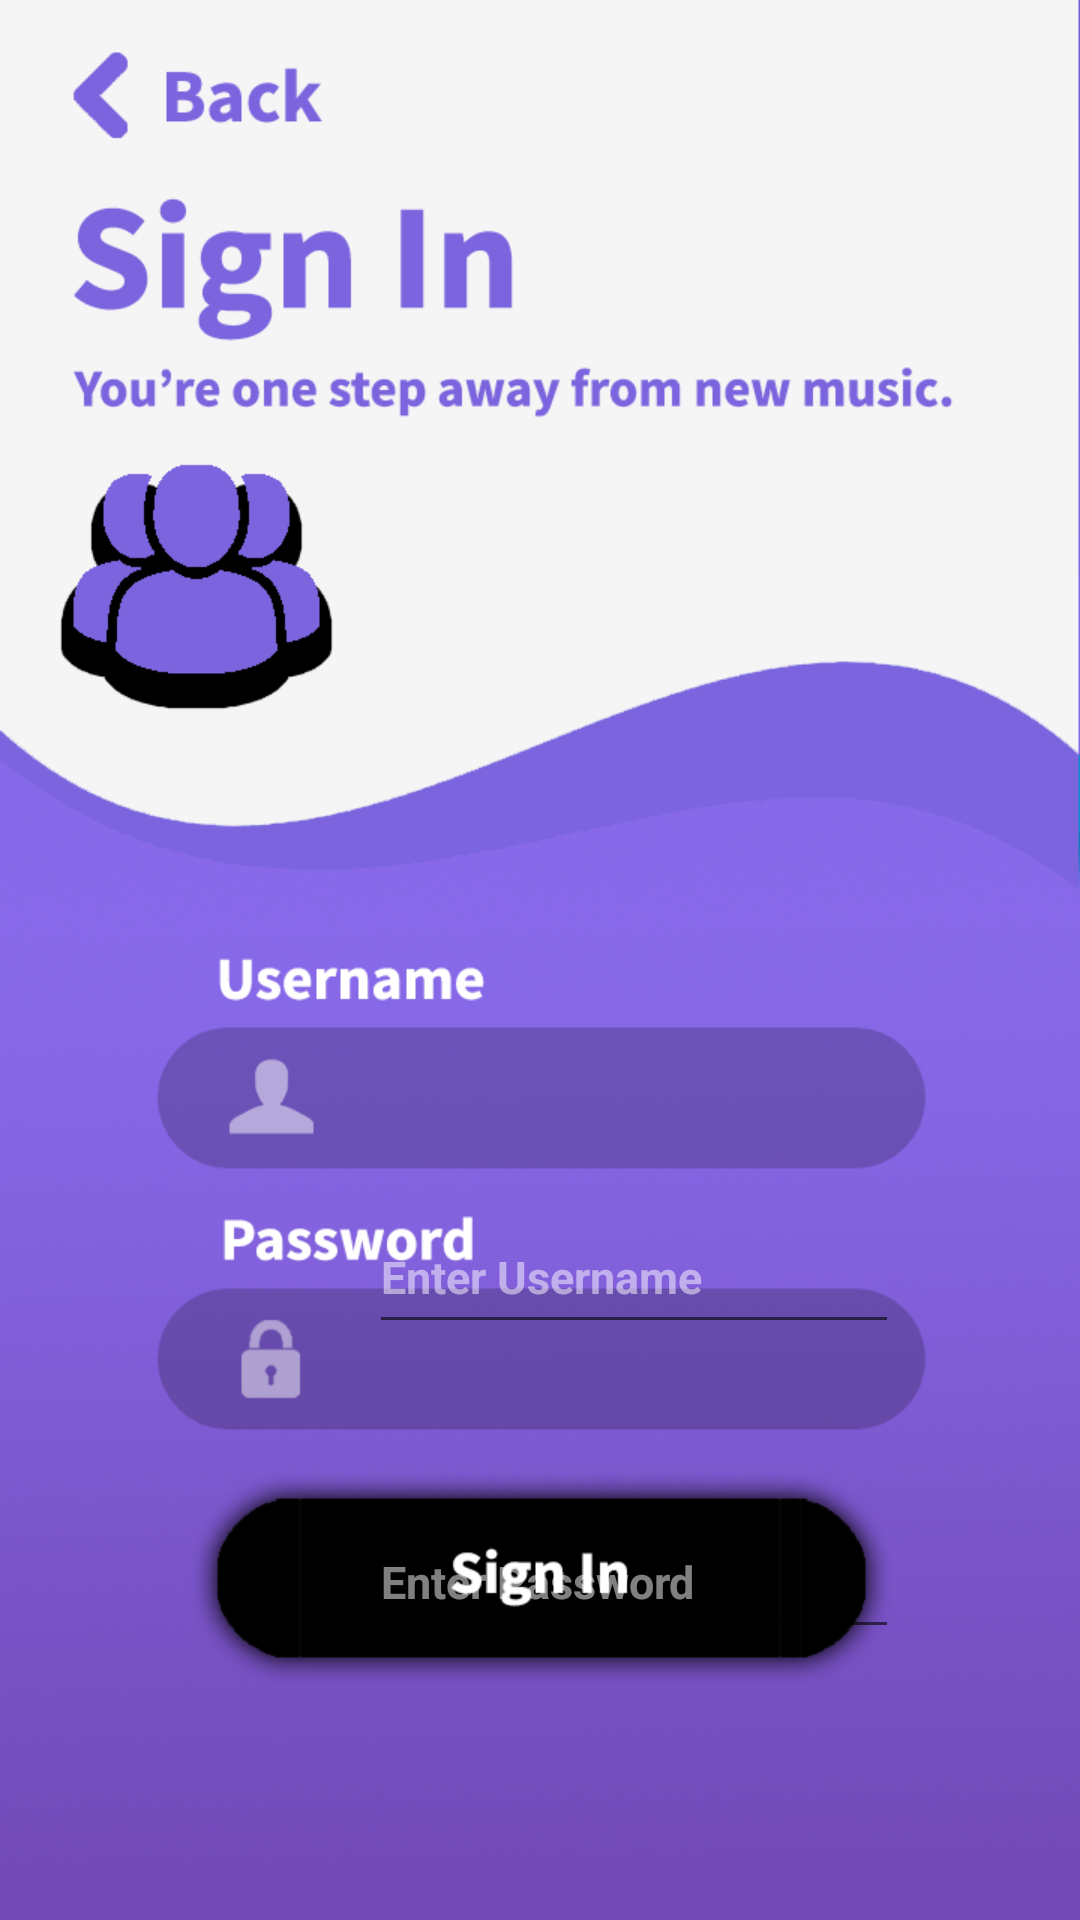

The Android layout XML behind this screen, and the referenced resources:
<!-- AndroidManifest.xml: activity theme Theme.Reccify.Fullscreen -->
<!-- res/layout/activity_sign_in.xml -->
<?xml version="1.0" encoding="utf-8"?>
<androidx.constraintlayout.widget.ConstraintLayout xmlns:android="http://schemas.android.com/apk/res/android"
    xmlns:app="http://schemas.android.com/apk/res-auto"
    xmlns:tools="http://schemas.android.com/tools"
    android:id="@+id/frameLayout9"
    android:layout_width="match_parent"
    android:layout_height="match_parent"
    android:background="@drawable/signin2"
    android:theme="@style/ThemeOverlay.Reccify.FullscreenContainer"
    tools:context=".SignInActivity">

    

    


    <LinearLayout
        android:id="@+id/fullscreen_content_controls"
        style="@style/Widget.Theme.Reccify.ButtonBar.Fullscreen"
        android:layout_width="0dp"
        android:layout_height="wrap_content"
        android:orientation="horizontal"
        app:layout_constraintBottom_toBottomOf="parent"
        app:layout_constraintEnd_toEndOf="parent"
        app:layout_constraintStart_toStartOf="parent"
        app:layout_constraintTop_toBottomOf="@+id/constraintLayout2"
        tools:ignore="UselessParent" />

    <androidx.constraintlayout.widget.ConstraintLayout
        android:id="@+id/constraintLayout6"
        android:layout_width="0dp"
        android:layout_height="0dp"
        app:layout_constraintBottom_toBottomOf="parent"
        app:layout_constraintEnd_toEndOf="parent"
        app:layout_constraintStart_toStartOf="parent"
        app:layout_constraintTop_toTopOf="parent">

        <EditText
            android:id="@+id/inputUsername"
            android:layout_width="wrap_content"
            android:layout_height="wrap_content"
            android:ems="10"
            android:hint="Enter Username"
            android:inputType="textPersonName"
            android:minHeight="48dp"
            android:textColor="#DAFFFFFF"
            android:textColorHint="#80FFFFFF"
            android:textSize="15sp"
            android:textStyle="bold"
            app:layout_constraintBottom_toTopOf="@+id/guideline7"
            app:layout_constraintEnd_toStartOf="@+id/guideline10"
            app:layout_constraintHorizontal_bias="0.0"
            app:layout_constraintStart_toStartOf="@+id/guideline9"
            app:layout_constraintTop_toTopOf="@+id/guideline8"
            app:layout_constraintVertical_bias="1.0"
            tools:ignore="SpeakableTextPresentCheck" />

        <EditText
            android:id="@+id/inputPassword"
            android:layout_width="wrap_content"
            android:layout_height="wrap_content"
            android:ems="10"
            android:hint="Enter Password"
            android:inputType="textPassword"
            android:minHeight="48dp"
            android:textColor="#FFFFFF"
            android:textColorHint="#80FFFFFF"
            android:textSize="15sp"
            android:textStyle="bold"
            app:layout_constraintBottom_toTopOf="@+id/guideline15"
            app:layout_constraintEnd_toStartOf="@+id/guideline10"
            app:layout_constraintHorizontal_bias="0.0"
            app:layout_constraintStart_toStartOf="@+id/guideline9"
            app:layout_constraintTop_toTopOf="@+id/guideline5"
            tools:ignore="SpeakableTextPresentCheck" />

        <Button
            android:id="@+id/backButton"
            android:layout_width="121dp"
            android:layout_height="51dp"
            android:alpha="0"
            android:onClick="backRequest"
            android:text="Button"
            app:layout_constraintBottom_toTopOf="@+id/guideline13"
            app:layout_constraintEnd_toStartOf="@+id/guideline9"
            app:layout_constraintHorizontal_bias="0.058"
            app:layout_constraintStart_toStartOf="@+id/guideline12"
            app:layout_constraintTop_toTopOf="@+id/guideline14"
            app:layout_constraintVertical_bias="0.783" />

        <Button
            android:id="@+id/signInButton"
            android:layout_width="257dp"
            android:layout_height="73dp"
            android:alpha="0"
            android:onClick="signIn"
            android:text="Button"
            app:layout_constraintBottom_toTopOf="@+id/guideline4"
            app:layout_constraintEnd_toStartOf="@+id/guideline10"
            app:layout_constraintHorizontal_bias="1.0"
            app:layout_constraintStart_toStartOf="@+id/guideline11"
            app:layout_constraintTop_toTopOf="@+id/guideline6"
            app:layout_constraintVertical_bias="1.0" />

        <androidx.constraintlayout.widget.Guideline
            android:id="@+id/guideline6"
            android:layout_width="wrap_content"
            android:layout_height="wrap_content"
            android:orientation="horizontal"
            app:layout_constraintGuide_begin="561dp" />

        <androidx.constraintlayout.widget.Guideline
            android:id="@+id/guideline2"
            android:layout_width="wrap_content"
            android:layout_height="wrap_content"
            android:orientation="horizontal"
            app:layout_constraintGuide_begin="561dp" />

        <androidx.constraintlayout.widget.Guideline
            android:id="@+id/guideline15"
            android:layout_width="wrap_content"
            android:layout_height="wrap_content"
            android:orientation="horizontal"
            app:layout_constraintGuide_begin="551dp" />

        <androidx.constraintlayout.widget.Guideline
            android:id="@+id/guideline4"
            android:layout_width="wrap_content"
            android:layout_height="wrap_content"
            android:orientation="horizontal"
            app:layout_constraintGuide_begin="635dp" />

        <androidx.constraintlayout.widget.Guideline
            android:id="@+id/guideline7"
            android:layout_width="wrap_content"
            android:layout_height="wrap_content"
            android:orientation="horizontal"
            app:layout_constraintGuide_begin="448dp" />

        <androidx.constraintlayout.widget.Guideline
            android:id="@+id/guideline13"
            android:layout_width="wrap_content"
            android:layout_height="wrap_content"
            android:orientation="horizontal"
            app:layout_constraintGuide_begin="59dp" />

        <androidx.constraintlayout.widget.Guideline
            android:id="@+id/guideline14"
            android:layout_width="wrap_content"
            android:layout_height="wrap_content"
            android:orientation="horizontal"
            app:layout_constraintGuide_begin="16dp" />

        <androidx.constraintlayout.widget.Guideline
            android:id="@+id/guideline8"
            android:layout_width="wrap_content"
            android:layout_height="wrap_content"
            android:orientation="horizontal"
            app:layout_constraintGuide_begin="400dp" />

        <androidx.constraintlayout.widget.Guideline
            android:id="@+id/guideline5"
            android:layout_width="wrap_content"
            android:layout_height="wrap_content"
            android:orientation="horizontal"
            app:layout_constraintGuide_begin="500dp" />

        <androidx.constraintlayout.widget.Guideline
            android:id="@+id/guideline9"
            android:layout_width="wrap_content"
            android:layout_height="wrap_content"
            android:orientation="vertical"
            app:layout_constraintGuide_begin="123dp" />

        <androidx.constraintlayout.widget.Guideline
            android:id="@+id/guideline10"
            android:layout_width="wrap_content"
            android:layout_height="wrap_content"
            android:orientation="vertical"
            app:layout_constraintGuide_begin="333dp" />

        <androidx.constraintlayout.widget.Guideline
            android:id="@+id/guideline11"
            android:layout_width="wrap_content"
            android:layout_height="wrap_content"
            android:orientation="vertical"
            app:layout_constraintGuide_begin="78dp" />

        <androidx.constraintlayout.widget.Guideline
            android:id="@+id/guideline12"
            android:layout_width="wrap_content"
            android:layout_height="wrap_content"
            android:orientation="vertical"
            app:layout_constraintGuide_begin="18dp" />
    </androidx.constraintlayout.widget.ConstraintLayout>


</androidx.constraintlayout.widget.ConstraintLayout>
<!-- resources referenced by this layout -->
<resources>
  <!-- drawable signin2: png bitmap (drawable, 326877 bytes) -->
  <style name="ThemeOverlay.Reccify.FullscreenContainer" parent="">
          <item name="fullscreenBackgroundColor">@color/light_blue_600</item>
          <item name="fullscreenTextColor">@color/light_blue_A200</item>
  
      </style>
  <style name="Widget.Theme.Reccify.ButtonBar.Fullscreen" parent="">
          <item name="android:background">@color/black_overlay</item>
          <item name="android:buttonBarStyle">?android:attr/buttonBarStyle</item>
  
      </style>
  <style name="Theme.Reccify.Fullscreen" parent="Theme.Reccify">
          <item name="android:actionBarStyle">@style/Widget.Theme.Reccify.ActionBar.Fullscreen</item>
          <item name="android:windowAnimationStyle">@style/CustomActivityTransition</item>
          <item name="android:windowActionBarOverlay">true</item>
          <item name="android:windowBackground">@null</item>
  
      </style>
  <style name="Theme.Reccify" parent="Theme.AppCompat.Light.NoActionBar">
          
          <item name="colorPrimary">@color/purple_500</item>
          <item name="colorPrimaryVariant">@color/purple_700</item>
          <item name="colorOnPrimary">@color/white</item>
          
          <item name="colorSecondary">@color/teal_200</item>
          <item name="colorSecondaryVariant">@color/teal_700</item>
          <item name="colorOnSecondary">@color/black</item>
          
          <item name="android:statusBarColor" tools:targetApi="l">?attr/colorPrimaryVariant</item>
          
  
      </style>
  <style name="Widget.Theme.Reccify.ActionBar.Fullscreen" parent="Widget.AppCompat.ActionBar">
          <item name="android:background">@color/black_overlay</item>
  
      </style>
  <style name="CustomActivityTransition" parent="@android:style/Animation.Activity">
          <item name="android:activityOpenEnterAnimation">@anim/slide_in_right</item>
          <item name="android:activityOpenExitAnimation">@anim/slide_out_left</item>
          <item name="android:activityCloseEnterAnimation">@anim/slide_in_left</item>
          <item name="android:activityCloseExitAnimation">@anim/slide_out_right</item>
      </style>
  <!-- not gathered from this repository: default colours our renderer supplied (Android Studio template values) -->
  <color name="purple_500">#FF6200EE</color>
  <color name="purple_700">#FF3700B3</color>
  <color name="teal_200">#FF03DAC5</color>
  <color name="teal_700">#FF018786</color>
  <color name="black">#FF000000</color>
  <color name="white">#FFFFFFFF</color>
</resources>
